Labelled photos from "datasets", an image-classification folder in CapstoneFresheats/ML-FreshEats. The possible labels are: apel segar, apel tidak segar, jeruk segar, jeruk tidak segar, pisang segar, pisang tidak segar.

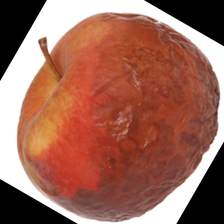
Label: apel tidak segar

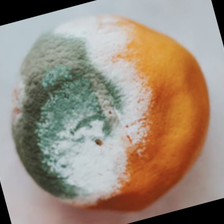
Label: jeruk tidak segar

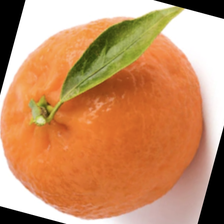
Label: jeruk segar

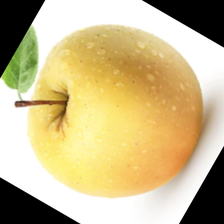
Label: apel segar

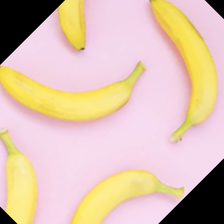
Label: pisang segar

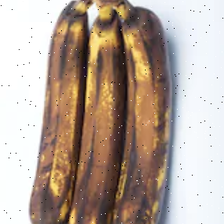
Label: pisang tidak segar
